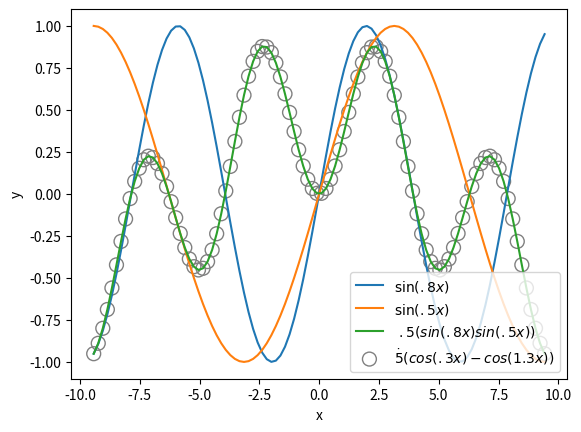

Reproduce this figure in Python.
"""werner_formula.py"""
#Reference: wikipedia
#Reference: tutorials via AI/search

import numpy as np
import matplotlib.pyplot as plt


def f1(x):
    return np.sin(.8*x)
def f2(x):
    return np.sin(.5*x)
def f3(x):
    return np.sin(.8*x) * np.sin(.5*x)
def f4(x):
    return .5*(np.cos(.3*x) - np.cos(1.3*x)) # Werner's Product to Sum Formula

x=np.linspace(-3*np.pi,3*np.pi,100)

p1 = plt.plot(x,f1(x), label=r'$\sin(.8x)$')
p2 = plt.plot(x,f2(x), label=r'$\sin(.5x)$')
p3 = plt.plot(x,f3(x), label=r'$\ .5(sin(.8x)sin(.5x))$')
p4 = plt.scatter(x, f4(x), facecolors='none', edgecolors='gray', s=100, label=r'$\.5(cos(.3x) - cos(1.3x))$')
plt.xlabel(r'x')
plt.ylabel(r'y')
plt.legend(loc='lower right')
plt.show()